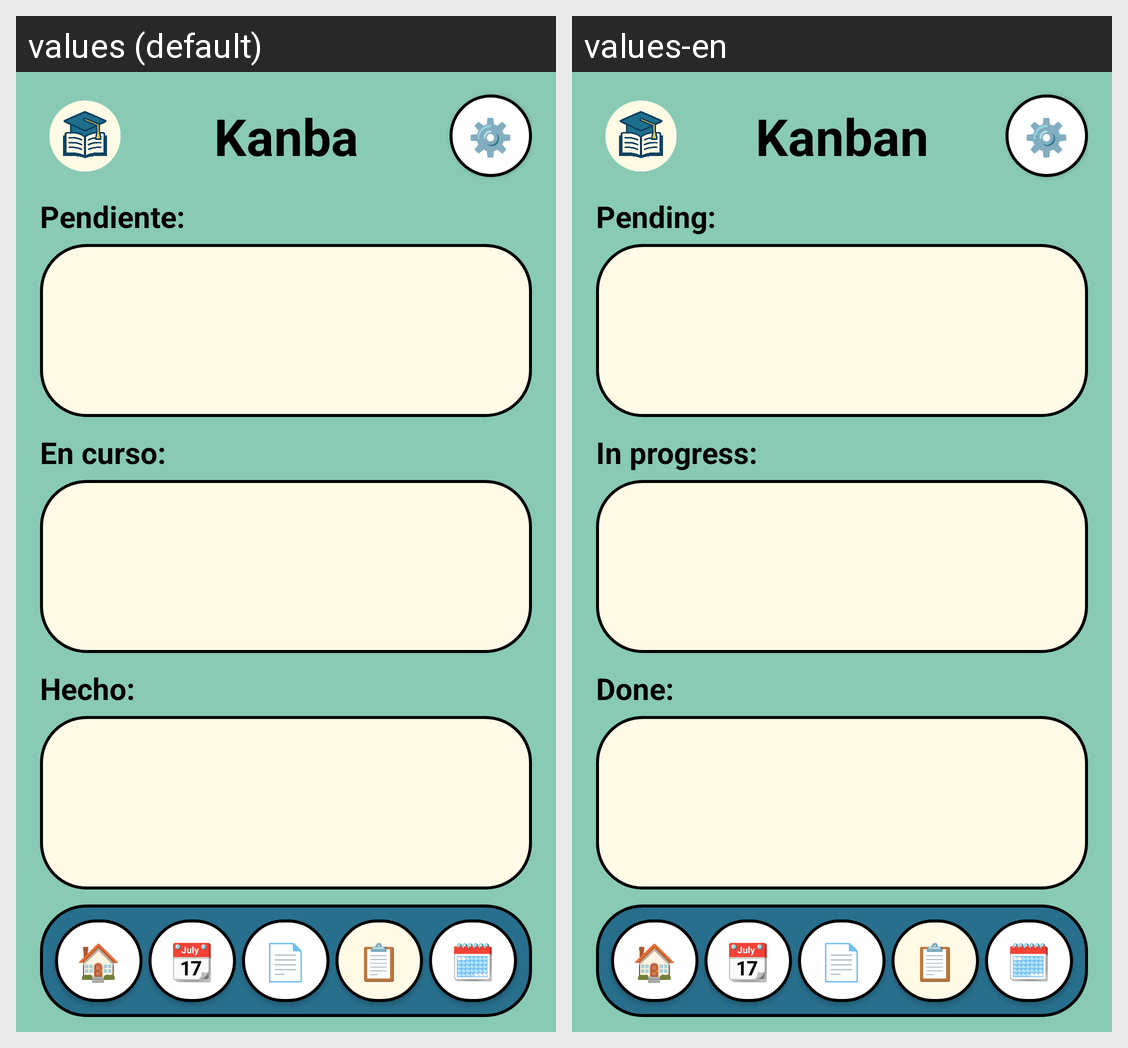

The same Android screen rendered under two of its app's locales, left to right. List the strings drawn on it with the default value and each locale's translation.
Android screen res/layout/kanba.xml rendered under 2 locales, left to right: values (default), values-en. Device: Nexus 5 (rendered at 1080×1920; each locale shown at half size, 540×960, under a caption strip naming it); theme Theme.StudyApp.
Strings drawn on this screen, with the default value and each locale's value (text and hints the layout hard-codes, and strings that could not be matched under every locale, appear in the picture but are not listed):

title_kanba
  values: Kanba
  values-en: Kanban

icon_settings
  values: ⚙️
  values-en: ⚙️

label_pendientes
  values: Pendiente:
  values-en: Pending:

label_en_curso
  values: En curso:
  values-en: In progress:

label_hecho
  values: Hecho:
  values-en: Done:

icon_home
  values: 🏠
  values-en: 🏠

icon_calendar
  values: 📆
  values-en: 📆

icon_tasks
  values: 📄
  values-en: 📄

icon_kanba
  values: 📋
  values-en: 📋

icon_events
  values: 🗓️
  values-en: 🗓️
